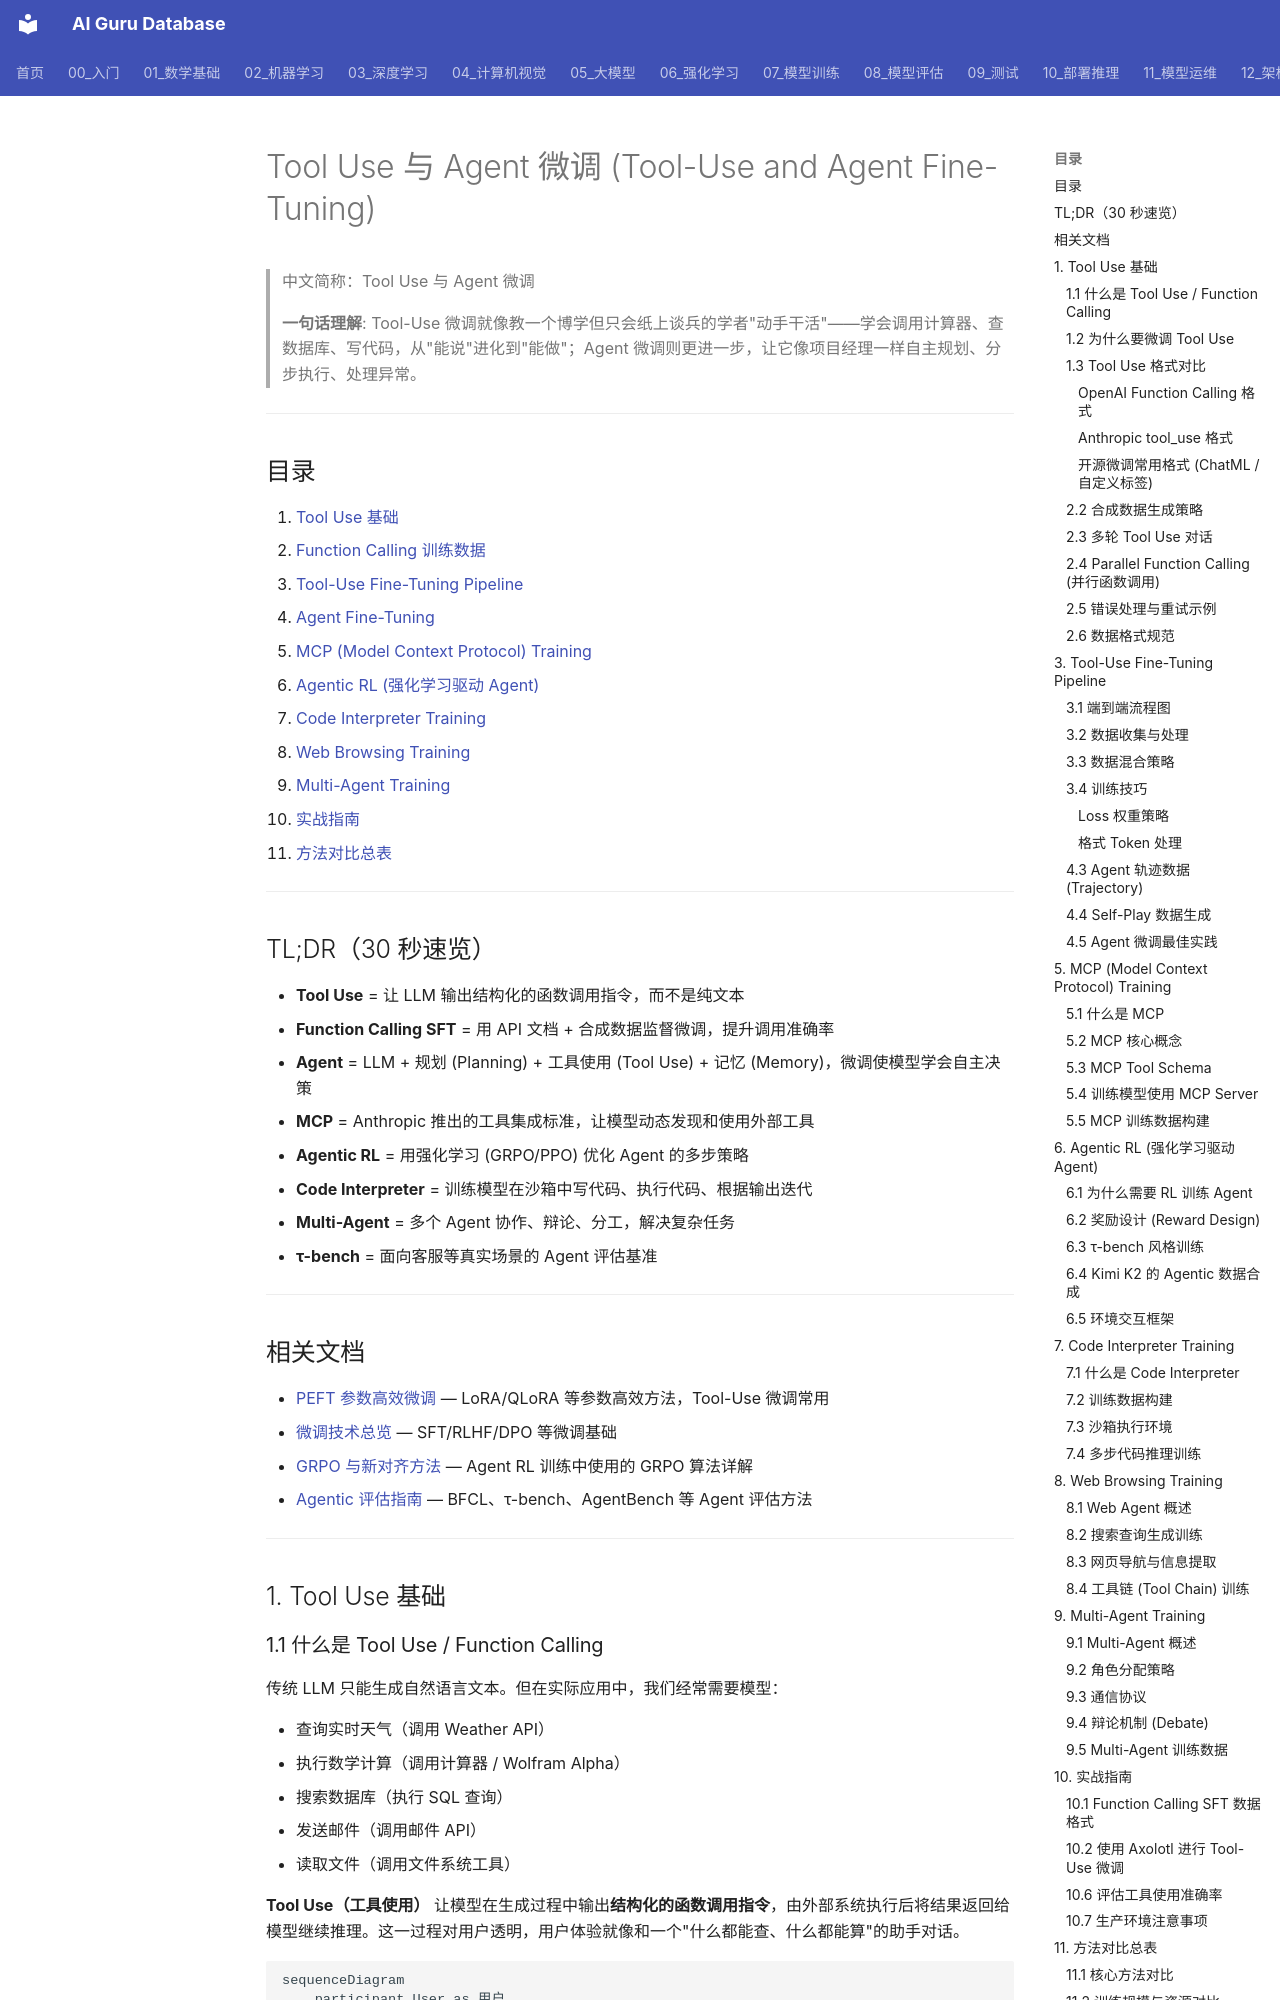

repository: ai-guru-global/ai-guru-database · page: 05_大模型/06_微调技术/11_工具使用_and_Agent_微调/index.html · generator: mkdocs

---
title: 'Tool Use 与 Agent 微调 (Tool-Use and Agent Fine-Tuning)'
category: '05-nlp-llms-fine-tuning-techniques'
tags: [tool-use, function-calling, agent, fine-tuning, mcp, react, agent-training]
summary: '> **一句话理解**: Tool-Use 微调就像教一个博学但只会纸上谈兵的学者"动手干活"——学会调用计算器、查数据库、写代码，从"能说"进化到"能做"；Agent 微调则更进一步，让它像项目经理一样自主规划、分步执行、处理异常。'
created: '2026-06-04'
updated: '2026-06-04'
tier: supporting
aliases:
  - "Tool Use And Agent Fine Tuning"
  - "Tool Use and Agent Fine Tuning"
  - Tool_Use_and_Agent_Fine_Tuning
sources: []

name_zh: "Tool Use 与 Agent 微调"
---
# Tool Use 与 Agent 微调 (Tool-Use and Agent Fine-Tuning)

> 中文简称：Tool Use 与 Agent 微调

> **一句话理解**: Tool-Use 微调就像教一个博学但只会纸上谈兵的学者"动手干活"——学会调用计算器、查数据库、写代码，从"能说"进化到"能做"；Agent 微调则更进一步，让它像项目经理一样自主规划、分步执行、处理异常。

---

## 目录

1. [Tool Use 基础](#1-tool-use-基础)
2. [Function Calling 训练数据](#2-function-calling-训练数据)
3. [Tool-Use Fine-Tuning Pipeline](#3-tool-use-fine-tuning-pipeline)
4. [Agent Fine-Tuning](#4-agent-fine-tuning)
5. [MCP (Model Context Protocol) Training](#5-mcp-model-context-protocol-training)
6. [Agentic RL (强化学习驱动 Agent)](#6-agentic-rl-强化学习驱动-agent)
7. [Code Interpreter Training](#7-code-interpreter-training)
8. [Web Browsing Training](#8-web-browsing-training)
9. [Multi-Agent Training](#9-multi-agent-training)
10. [实战指南](#10-实战指南)
11. [方法对比总表](#11-方法对比总表)

---

## TL;DR（30 秒速览）

- **Tool Use** = 让 LLM 输出结构化的函数调用指令，而不是纯文本
- **Function Calling SFT** = 用 API 文档 + 合成数据监督微调，提升调用准确率
- **Agent** = LLM + 规划 (Planning) + 工具使用 (Tool Use) + 记忆 (Memory)，微调使模型学会自主决策
- **MCP** = Anthropic 推出的工具集成标准，让模型动态发现和使用外部工具
- **Agentic RL** = 用强化学习 (GRPO/PPO) 优化 Agent 的多步策略
- **Code Interpreter** = 训练模型在沙箱中写代码、执行代码、根据输出迭代
- **Multi-Agent** = 多个 Agent 协作、辩论、分工，解决复杂任务
- **τ-bench** = 面向客服等真实场景的 Agent 评估基准

---

## 相关文档

- [PEFT 参数高效微调](./09_PEFT_2026.md) — LoRA/QLoRA 等参数高效方法，Tool-Use 微调常用
- [微调技术总览](./03_微调技术.md) — SFT/RLHF/DPO 等微调基础
- [GRPO 与新对齐方法](../../07_模型训练/06_对齐训练/02_GRPO_and_新型_对齐_Methods.md) — Agent RL 训练中使用的 GRPO 算法详解
- [Agentic 评估指南](../../08_模型评估/02_基准测试/01_Agentic_基准测试_指南.md) — BFCL、τ-bench、AgentBench 等 Agent 评估方法

---

## 1. Tool Use 基础
